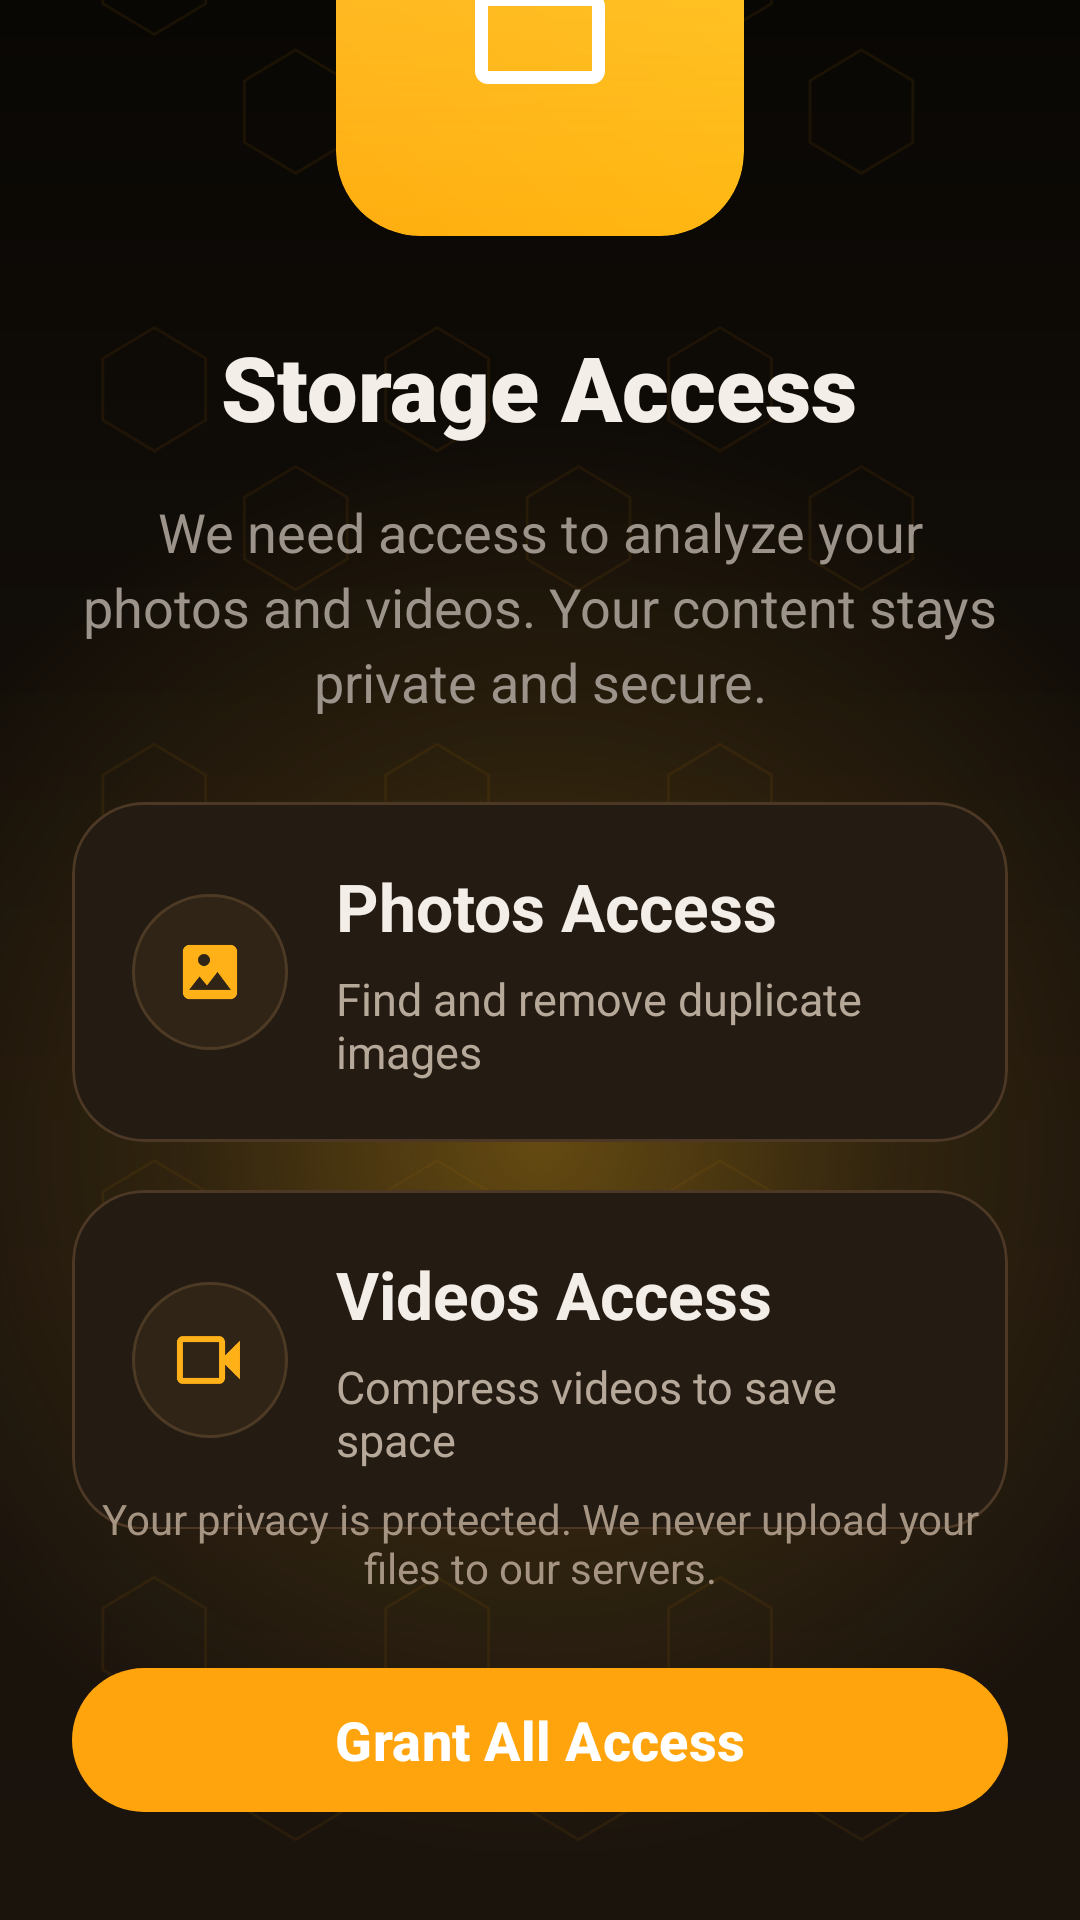

Produce the Android XML layout that renders to this screen, including the resource entries it uses.
<!-- AndroidManifest.xml: application theme Theme.SafKaro -->
<!-- res/layout/activity_permission.xml -->
<?xml version="1.0" encoding="utf-8"?>
<androidx.constraintlayout.widget.ConstraintLayout xmlns:android="http://schemas.android.com/apk/res/android"
    xmlns:app="http://schemas.android.com/apk/res-auto"
    android:layout_width="match_parent"
    android:layout_height="match_parent"
    android:background="@color/color_onboarding_bg">

    <View
        android:id="@+id/viewPermissionBase"
        android:layout_width="0dp"
        android:layout_height="0dp"
        android:background="@drawable/bg_permission_screen"
        app:layout_constraintBottom_toBottomOf="parent"
        app:layout_constraintEnd_toEndOf="parent"
        app:layout_constraintStart_toStartOf="parent"
        app:layout_constraintTop_toTopOf="parent" />

    <ImageView
        android:id="@+id/imagePermissionPattern"
        android:layout_width="0dp"
        android:layout_height="0dp"
        android:alpha="0.12"
        android:contentDescription="@null"
        android:scaleType="centerCrop"
        android:src="@drawable/bg_honeycomb_pattern_sparse"
        app:layout_constraintBottom_toBottomOf="parent"
        app:layout_constraintEnd_toEndOf="parent"
        app:layout_constraintStart_toStartOf="parent"
        app:layout_constraintTop_toTopOf="parent" />

    <LinearLayout
        android:id="@+id/layoutPermissionContent"
        android:layout_width="0dp"
        android:layout_height="wrap_content"
        android:gravity="center_horizontal"
        android:orientation="vertical"
        android:paddingStart="@dimen/space_24"
        android:paddingTop="@dimen/space_32"
        android:paddingEnd="@dimen/space_24"
        android:paddingBottom="@dimen/space_24"
        app:layout_constraintBottom_toTopOf="@id/layoutPermissionBottom"
        app:layout_constraintEnd_toEndOf="parent"
        app:layout_constraintStart_toStartOf="parent"
        app:layout_constraintTop_toTopOf="parent"
        app:layout_constraintVertical_bias="0.72">

        <FrameLayout
            android:layout_width="148dp"
            android:layout_height="148dp">

            <View
                android:layout_width="132dp"
                android:layout_height="132dp"
                android:layout_gravity="center"
                android:alpha="0.92"
                android:background="@drawable/bg_permission_icon_glow" />

            <com.google.android.material.card.MaterialCardView
                android:layout_width="136dp"
                android:layout_height="136dp"
                android:layout_gravity="center"
                app:cardBackgroundColor="@android:color/transparent"
                app:cardCornerRadius="@dimen/radius_28"
                app:cardElevation="0dp"
                app:strokeWidth="0dp">

                <FrameLayout
                    android:layout_width="match_parent"
                    android:layout_height="match_parent"
                    android:background="@drawable/bg_permission_icon_tile">

                    <ImageView
                        android:layout_width="52dp"
                        android:layout_height="52dp"
                        android:layout_gravity="center"
                        android:contentDescription="@null"
                        android:src="@drawable/ic_folder"
                        app:tint="@color/white" />
                </FrameLayout>
            </com.google.android.material.card.MaterialCardView>
        </FrameLayout>

        <TextView
            android:layout_width="wrap_content"
            android:layout_height="wrap_content"
            android:layout_marginTop="@dimen/space_24"
            android:fontFamily="sans-serif-black"
            android:text="@string/storage_access"
            android:textAlignment="center"
            android:textColor="@color/color_onboarding_text_primary"
            android:textSize="30sp"
            android:textStyle="bold" />

        <TextView
            android:id="@+id/textPermissionDescription"
            android:layout_width="match_parent"
            android:layout_height="wrap_content"
            android:layout_marginTop="@dimen/space_16"
            android:gravity="center"
            android:lineSpacingExtra="4dp"
            android:text="@string/storage_access_message"
            android:textColor="@color/color_onboarding_text_secondary"
            android:textSize="18sp" />

        <com.google.android.material.card.MaterialCardView
            android:layout_width="match_parent"
            android:layout_height="wrap_content"
            android:layout_marginTop="@dimen/space_28"
            app:cardBackgroundColor="#241B13"
            app:cardCornerRadius="@dimen/radius_24"
            app:cardElevation="0dp"
            app:strokeColor="#4C3824"
            app:strokeWidth="1dp">

            <LinearLayout
                android:layout_width="match_parent"
                android:layout_height="wrap_content"
                android:gravity="center_vertical"
                android:orientation="horizontal"
                android:padding="@dimen/space_20">

                <FrameLayout
                    android:layout_width="@dimen/feature_icon_size"
                    android:layout_height="@dimen/feature_icon_size"
                    android:background="@drawable/bg_permission_card_icon">

                    <ImageView
                        android:layout_width="24dp"
                        android:layout_height="24dp"
                        android:layout_gravity="center"
                        android:src="@drawable/ic_photo"
                        app:tint="@color/color_onboarding_gold" />
                </FrameLayout>

                <LinearLayout
                    android:layout_width="0dp"
                    android:layout_height="wrap_content"
                    android:layout_marginStart="@dimen/space_16"
                    android:layout_weight="1"
                    android:orientation="vertical">

                    <TextView
                        android:layout_width="wrap_content"
                        android:layout_height="wrap_content"
                        android:text="@string/photos_access"
                        android:textColor="@color/color_onboarding_text_primary"
                        android:textSize="22sp"
                        android:textStyle="bold" />

                    <TextView
                        android:layout_width="wrap_content"
                        android:layout_height="wrap_content"
                        android:layout_marginTop="@dimen/space_6"
                        android:text="@string/photos_access_subtitle"
                        android:textColor="#B7A99A"
                        android:textSize="15sp" />
                </LinearLayout>
            </LinearLayout>
        </com.google.android.material.card.MaterialCardView>

        <com.google.android.material.card.MaterialCardView
            android:layout_width="match_parent"
            android:layout_height="wrap_content"
            android:layout_marginTop="@dimen/space_16"
            app:cardBackgroundColor="#241B13"
            app:cardCornerRadius="@dimen/radius_24"
            app:cardElevation="0dp"
            app:strokeColor="#4C3824"
            app:strokeWidth="1dp">

            <LinearLayout
                android:layout_width="match_parent"
                android:layout_height="wrap_content"
                android:gravity="center_vertical"
                android:orientation="horizontal"
                android:padding="@dimen/space_20">

                <FrameLayout
                    android:layout_width="@dimen/feature_icon_size"
                    android:layout_height="@dimen/feature_icon_size"
                    android:background="@drawable/bg_permission_card_icon">

                    <ImageView
                        android:layout_width="24dp"
                        android:layout_height="24dp"
                        android:layout_gravity="center"
                        android:src="@drawable/ic_video"
                        app:tint="@color/color_onboarding_gold" />
                </FrameLayout>

                <LinearLayout
                    android:layout_width="0dp"
                    android:layout_height="wrap_content"
                    android:layout_marginStart="@dimen/space_16"
                    android:layout_weight="1"
                    android:orientation="vertical">

                    <TextView
                        android:layout_width="wrap_content"
                        android:layout_height="wrap_content"
                        android:text="@string/videos_access"
                        android:textColor="@color/color_onboarding_text_primary"
                        android:textSize="22sp"
                        android:textStyle="bold" />

                    <TextView
                        android:layout_width="wrap_content"
                        android:layout_height="wrap_content"
                        android:layout_marginTop="@dimen/space_6"
                        android:text="@string/videos_access_subtitle"
                        android:textColor="#B7A99A"
                        android:textSize="15sp" />
                </LinearLayout>
            </LinearLayout>
        </com.google.android.material.card.MaterialCardView>
    </LinearLayout>

    <LinearLayout
        android:id="@+id/layoutPermissionBottom"
        android:layout_width="0dp"
        android:layout_height="wrap_content"
        android:gravity="center_horizontal"
        android:orientation="vertical"
        android:paddingStart="@dimen/space_24"
        android:paddingEnd="@dimen/space_24"
        android:paddingBottom="@dimen/space_32"
        app:layout_constraintBottom_toBottomOf="parent"
        app:layout_constraintEnd_toEndOf="parent"
        app:layout_constraintStart_toStartOf="parent">

        <TextView
            android:layout_width="match_parent"
            android:layout_height="wrap_content"
            android:layout_marginBottom="@dimen/space_20"
            android:gravity="center"
            android:text="@string/privacy_note"
            android:textColor="#A69482"
            android:textSize="14sp" />

        <com.google.android.material.button.MaterialButton
            android:id="@+id/buttonAllowAccess"
            style="@style/Widget.SafKaro.Button.OnboardingPrimary"
            android:layout_width="match_parent"
            android:layout_height="wrap_content"
            android:elevation="0dp"
            android:text="@string/allow_access"
            android:textAllCaps="false"
            android:textSize="18sp"
            app:backgroundTint="@color/color_onboarding_orange"
            app:cornerRadius="@dimen/radius_pill" />
    </LinearLayout>

</androidx.constraintlayout.widget.ConstraintLayout>
<!-- resources referenced by this layout -->
<resources>
  <color name="color_onboarding_bg">#120E0A</color>
  <color name="color_onboarding_gold">#FFB117</color>
  <color name="color_onboarding_orange">#FFA40C</color>
  <color name="color_onboarding_text_primary">#F3EEE8</color>
  <color name="color_onboarding_text_secondary">#9C938A</color>
  <color name="white">#FFFFFFFF</color>
  <dimen name="feature_icon_size">52dp</dimen>
  <dimen name="radius_24">24dp</dimen>
  <dimen name="radius_28">28dp</dimen>
  <dimen name="radius_pill">999dp</dimen>
  <dimen name="space_16">16dp</dimen>
  <dimen name="space_20">20dp</dimen>
  <dimen name="space_24">24dp</dimen>
  <dimen name="space_28">28dp</dimen>
  <dimen name="space_32">32dp</dimen>
  <dimen name="space_6">6dp</dimen>
  <!-- drawable bg_permission_card_icon (drawable) -->
  <?xml version="1.0" encoding="utf-8"?>
  <shape xmlns:android="http://schemas.android.com/apk/res/android"
      android:shape="oval">
      <solid android:color="#302417" />
      <stroke
          android:width="1dp"
          android:color="#4D3A24" />
  </shape>
  <!-- drawable bg_permission_icon_glow (drawable) -->
  <?xml version="1.0" encoding="utf-8"?>
  <shape xmlns:android="http://schemas.android.com/apk/res/android"
      android:shape="oval">
      <gradient
          android:centerColor="#AAFFD65B"
          android:endColor="@android:color/transparent"
          android:gradientRadius="120dp"
          android:startColor="#26FFF0A8"
          android:type="radial" />
  </shape>
  <string name="allow_access">Grant All Access</string>
  <string name="photos_access">Photos Access</string>
  <string name="photos_access_subtitle">Find and remove duplicate images</string>
  <string name="privacy_note">Your privacy is protected. We never upload your files to our servers.</string>
  <string name="storage_access">Storage Access</string>
  <string name="storage_access_message">We need access to analyze your photos and videos. Your content stays private and secure.</string>
  <string name="videos_access">Videos Access</string>
  <string name="videos_access_subtitle">Compress videos to save space</string>
  <style name="Widget.SafKaro.Button.OnboardingPrimary" parent="Widget.SafKaro.Button.Primary">
          <item name="backgroundTint">@color/color_onboarding_orange</item>
          <item name="android:textColor">@color/white</item>
      </style>
  <style name="Theme.SafKaro" parent="Base.Theme.SafKaro" />
  <color name="color_primary">#0B78C8</color>
  <style name="Widget.SafKaro.Button.Primary" parent="Widget.Material3.Button">
          <item name="android:minHeight">@dimen/button_height</item>
          <item name="cornerRadius">@dimen/radius_pill</item>
          <item name="backgroundTint">@color/color_primary</item>
          <item name="android:textColor">@color/white</item>
          <item name="android:textStyle">bold</item>
      </style>
  <dimen name="button_height">56dp</dimen>
  <color name="color_primary_light">#EAF5FF</color>
  <color name="color_text_primary">#1B1E28</color>
  <color name="color_teal">#18C8A5</color>
  <color name="color_background">#F5F7FB</color>
  <color name="color_surface">#FFFFFFFF</color>
  <color name="color_surface_alt">#F9FBFF</color>
  <color name="color_border">#DFE5EE</color>
  <style name="Widget.SafKaro.Card.Surface" parent="Widget.Material3.CardView.Elevated">
          <item name="cardBackgroundColor">@color/color_surface</item>
          <item name="cardCornerRadius">@dimen/radius_24</item>
          <item name="cardElevation">0dp</item>
          <item name="strokeColor">@color/color_border</item>
          <item name="strokeWidth">1dp</item>
      </style>
  <style name="Widget.SafKaro.Switch" parent="Widget.Material3.CompoundButton.MaterialSwitch">
          <item name="thumbTint">@color/white</item>
          <item name="trackTint">@color/color_primary</item>
      </style>
</resources>
